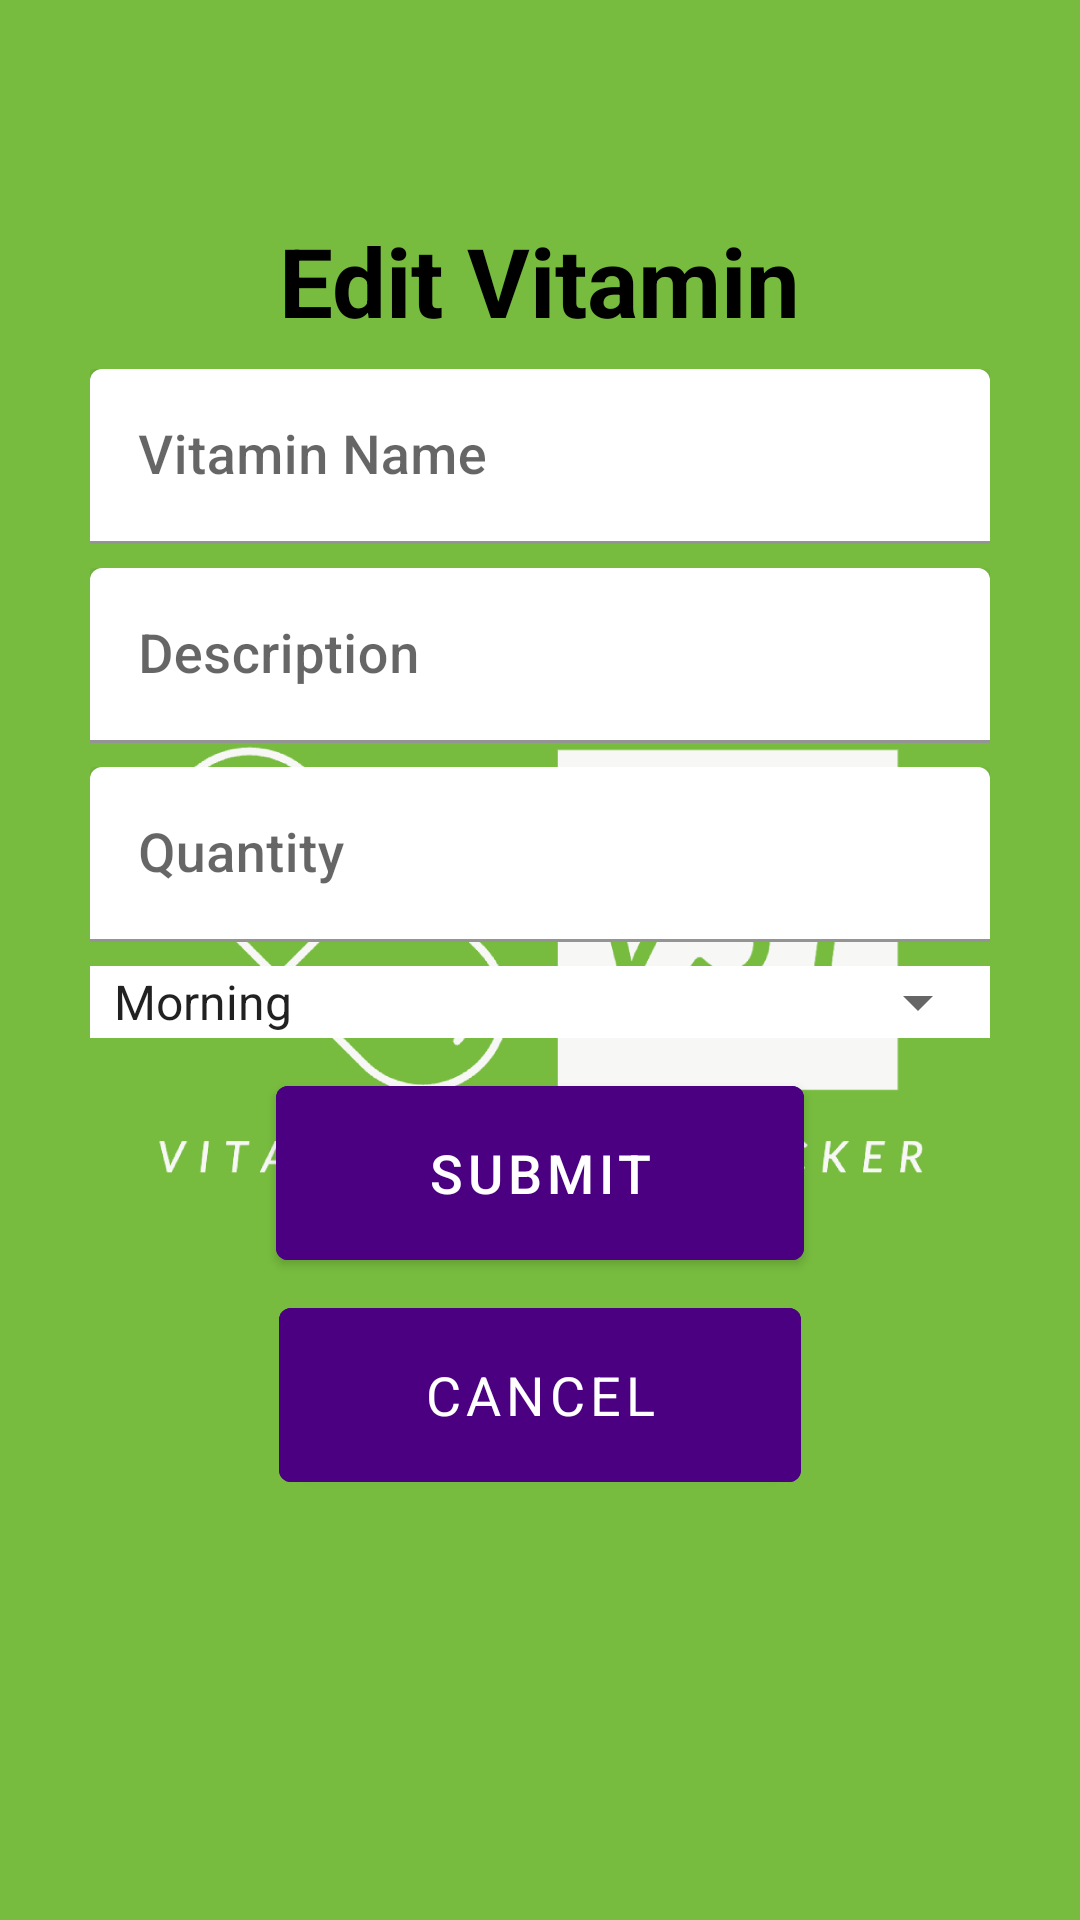

Here is an Android app screen rendered from its layout file. Give the layout XML and the strings, colors and styles it references.
<!-- AndroidManifest.xml: application theme Theme.VST -->
<!-- res/layout/activity_edit_vitamin.xml -->
<?xml version="1.0" encoding="utf-8"?>
<androidx.constraintlayout.widget.ConstraintLayout
    xmlns:android="http://schemas.android.com/apk/res/android"
    xmlns:app="http://schemas.android.com/apk/res-auto"
    xmlns:tools="http://schemas.android.com/tools"
    android:layout_width="match_parent"
    android:layout_height="match_parent"
    android:layout_gravity="center"
    android:background="@drawable/logo"
    tools:context="nathan.csumb.vst.EditVitaminActivity">

    <TextView
        android:id="@+id/vitaminView"
        android:layout_width="wrap_content"
        android:layout_height="wrap_content"
        android:layout_marginTop="72dp"
        android:text="@string/edit_vitamin"
        android:textColor="@color/black"
        android:textSize="32sp"
        android:textStyle="bold"
        app:layout_constraintBottom_toTopOf="@+id/nameInputLayout"
        app:layout_constraintEnd_toEndOf="parent"
        app:layout_constraintHorizontal_bias="0.5"
        app:layout_constraintStart_toStartOf="parent"
        app:layout_constraintTop_toTopOf="parent" />

    <com.google.android.material.textfield.TextInputLayout
        android:id="@+id/nameInputLayout"
        android:layout_width="300dp"
        android:layout_height="wrap_content"
        android:layout_marginTop="8dp"
        app:boxBackgroundColor="#FFFFFF"
        app:boxStrokeWidth="1dp"
        app:boxStrokeColor="@color/black"
        app:hintTextAppearance="@style/TextAppearance.MaterialComponents.Subtitle2"
        app:layout_constraintEnd_toEndOf="parent"
        app:layout_constraintHorizontal_bias="0.5"
        app:layout_constraintStart_toStartOf="parent"
        app:layout_constraintTop_toBottomOf="@+id/vitaminView">

        <com.google.android.material.textfield.TextInputEditText
            android:id="@+id/nameEditText"
            android:layout_width="match_parent"
            android:layout_height="wrap_content"
            android:textColor="#000000"
            android:textSize="18sp"
            android:fontFamily="sans-serif-medium"
            android:hint="@string/vitamin_name"
            android:inputType="text"
            android:elevation="2dp" />

    </com.google.android.material.textfield.TextInputLayout>

    <com.google.android.material.textfield.TextInputLayout
        android:id="@+id/descriptionInputLayout"
        android:layout_width="300dp"
        android:layout_height="wrap_content"
        android:layout_marginTop="8dp"
        app:boxBackgroundColor="#FFFFFF"
        app:boxStrokeWidth="1dp"
        app:boxStrokeColor="@color/black"
        app:hintTextAppearance="@style/TextAppearance.MaterialComponents.Subtitle2"
        app:layout_constraintEnd_toEndOf="parent"
        app:layout_constraintHorizontal_bias="0.5"
        app:layout_constraintStart_toStartOf="parent"
        app:layout_constraintTop_toBottomOf="@+id/nameInputLayout">

        <com.google.android.material.textfield.TextInputEditText
            android:id="@+id/descriptionEditText"
            android:layout_width="match_parent"
            android:layout_height="wrap_content"
            android:textColor="#000000"
            android:textSize="18sp"
            android:fontFamily="sans-serif-medium"
            android:hint="@string/description"
            android:inputType="text"
            android:elevation="2dp" />

    </com.google.android.material.textfield.TextInputLayout>

    <com.google.android.material.textfield.TextInputLayout
        android:id="@+id/quantityInputLayout"
        android:layout_width="300dp"
        android:layout_height="wrap_content"
        android:layout_marginTop="8dp"
        app:boxBackgroundColor="#FFFFFF"
        app:boxStrokeWidth="1dp"
        app:boxStrokeColor="@color/black"
        app:hintTextAppearance="@style/TextAppearance.MaterialComponents.Subtitle2"
        app:layout_constraintEnd_toEndOf="parent"
        app:layout_constraintHorizontal_bias="0.5"
        app:layout_constraintStart_toStartOf="parent"
        app:layout_constraintTop_toBottomOf="@+id/descriptionInputLayout">

        <com.google.android.material.textfield.TextInputEditText
            android:id="@+id/quantityEditText"
            android:layout_width="match_parent"
            android:layout_height="wrap_content"
            android:textColor="#000000"
            android:textSize="18sp"
            android:fontFamily="sans-serif-medium"
            android:hint="@string/quantity"
            android:inputType="number"
            android:elevation="2dp" />

    </com.google.android.material.textfield.TextInputLayout>

    <com.google.android.material.textfield.TextInputLayout
        android:id="@+id/timeInputLayout"
        android:layout_width="300dp"
        android:layout_height="wrap_content"
        android:layout_marginTop="8dp"
        app:boxBackgroundColor="#FFFFFF"
        android:background="@color/white"
        app:boxStrokeWidth="1dp"
        app:boxStrokeColor="@color/black"
        app:hintTextAppearance="@style/TextAppearance.MaterialComponents.Subtitle2"
        app:layout_constraintEnd_toEndOf="parent"
        app:layout_constraintHorizontal_bias="0.5"
        app:layout_constraintStart_toStartOf="parent"
        app:layout_constraintTop_toBottomOf="@+id/quantityInputLayout">

        <Spinner
            android:id="@+id/timeSpinner"
            android:layout_width="match_parent"
            android:layout_height="wrap_content"
            android:prompt="@string/time_prompt"
            android:entries="@array/time_options" />

    </com.google.android.material.textfield.TextInputLayout>

    <com.google.android.material.button.MaterialButton
        android:id="@+id/submitButton"
        android:layout_width="176dp"
        android:layout_height="70dp"
        android:layout_marginTop="10dp"
        android:backgroundTint="@color/indigo"
        android:elevation="2dp"
        android:fontFamily="sans-serif-medium"
        android:text="@string/submit"
        android:textColor="#FFFFFF"
        android:textSize="18sp"
        app:layout_constraintTop_toBottomOf="@+id/timeInputLayout"
        app:layout_constraintStart_toStartOf="parent"
        app:layout_constraintEnd_toEndOf="parent" />

    <com.google.android.material.button.MaterialButton
        android:id="@+id/cancelButton"
        android:layout_width="174dp"
        android:layout_height="70dp"
        android:layout_marginTop="4dp"
        android:backgroundTint="@color/indigo"
        android:elevation="2dp"
        android:fontFamily="sans-serif"
        android:text="@string/cancel"
        android:textColor="#FFFFFF"
        android:textSize="18sp"
        app:layout_constraintTop_toBottomOf="@+id/submitButton"
        app:layout_constraintStart_toStartOf="parent"
        app:layout_constraintEnd_toEndOf="parent" />

</androidx.constraintlayout.widget.ConstraintLayout>
<!-- resources referenced by this layout -->
<resources>
  <string-array name="time_options">
          <item>Morning</item>
          <item>Afternoon</item>
          <item>Night</item>
      </string-array>
  <color name="black">#FF000000</color>
  <color name="indigo">#4B0082</color>
  <color name="white">#FFFFFFFF</color>
  <!-- drawable logo: png bitmap (drawable, 73105 bytes) -->
  <string name="cancel">cancel</string>
  <string name="description">Description</string>
  <string name="edit_vitamin">Edit Vitamin</string>
  <string name="quantity">Quantity</string>
  <string name="submit">Submit</string>
  <string name="time_prompt">Time</string>
  <string name="vitamin_name">Vitamin Name</string>
  <style name="Theme.VST" parent="Theme.MaterialComponents.DayNight.DarkActionBar">
          
          <item name="colorPrimary">@color/purple_500</item>
          <item name="colorPrimaryVariant">@color/purple_700</item>
          <item name="colorOnPrimary">@color/white</item>
          
          <item name="colorSecondary">@color/teal_200</item>
          <item name="colorSecondaryVariant">@color/teal_700</item>
          <item name="colorOnSecondary">@color/black</item>
          
          <item name="android:statusBarColor">?attr/colorPrimaryVariant</item>
          
      </style>
  <color name="purple_500">#FF6200EE</color>
  <color name="purple_700">#FF3700B3</color>
  <color name="teal_200">#FF03DAC5</color>
  <color name="teal_700">#FF018786</color>
</resources>
